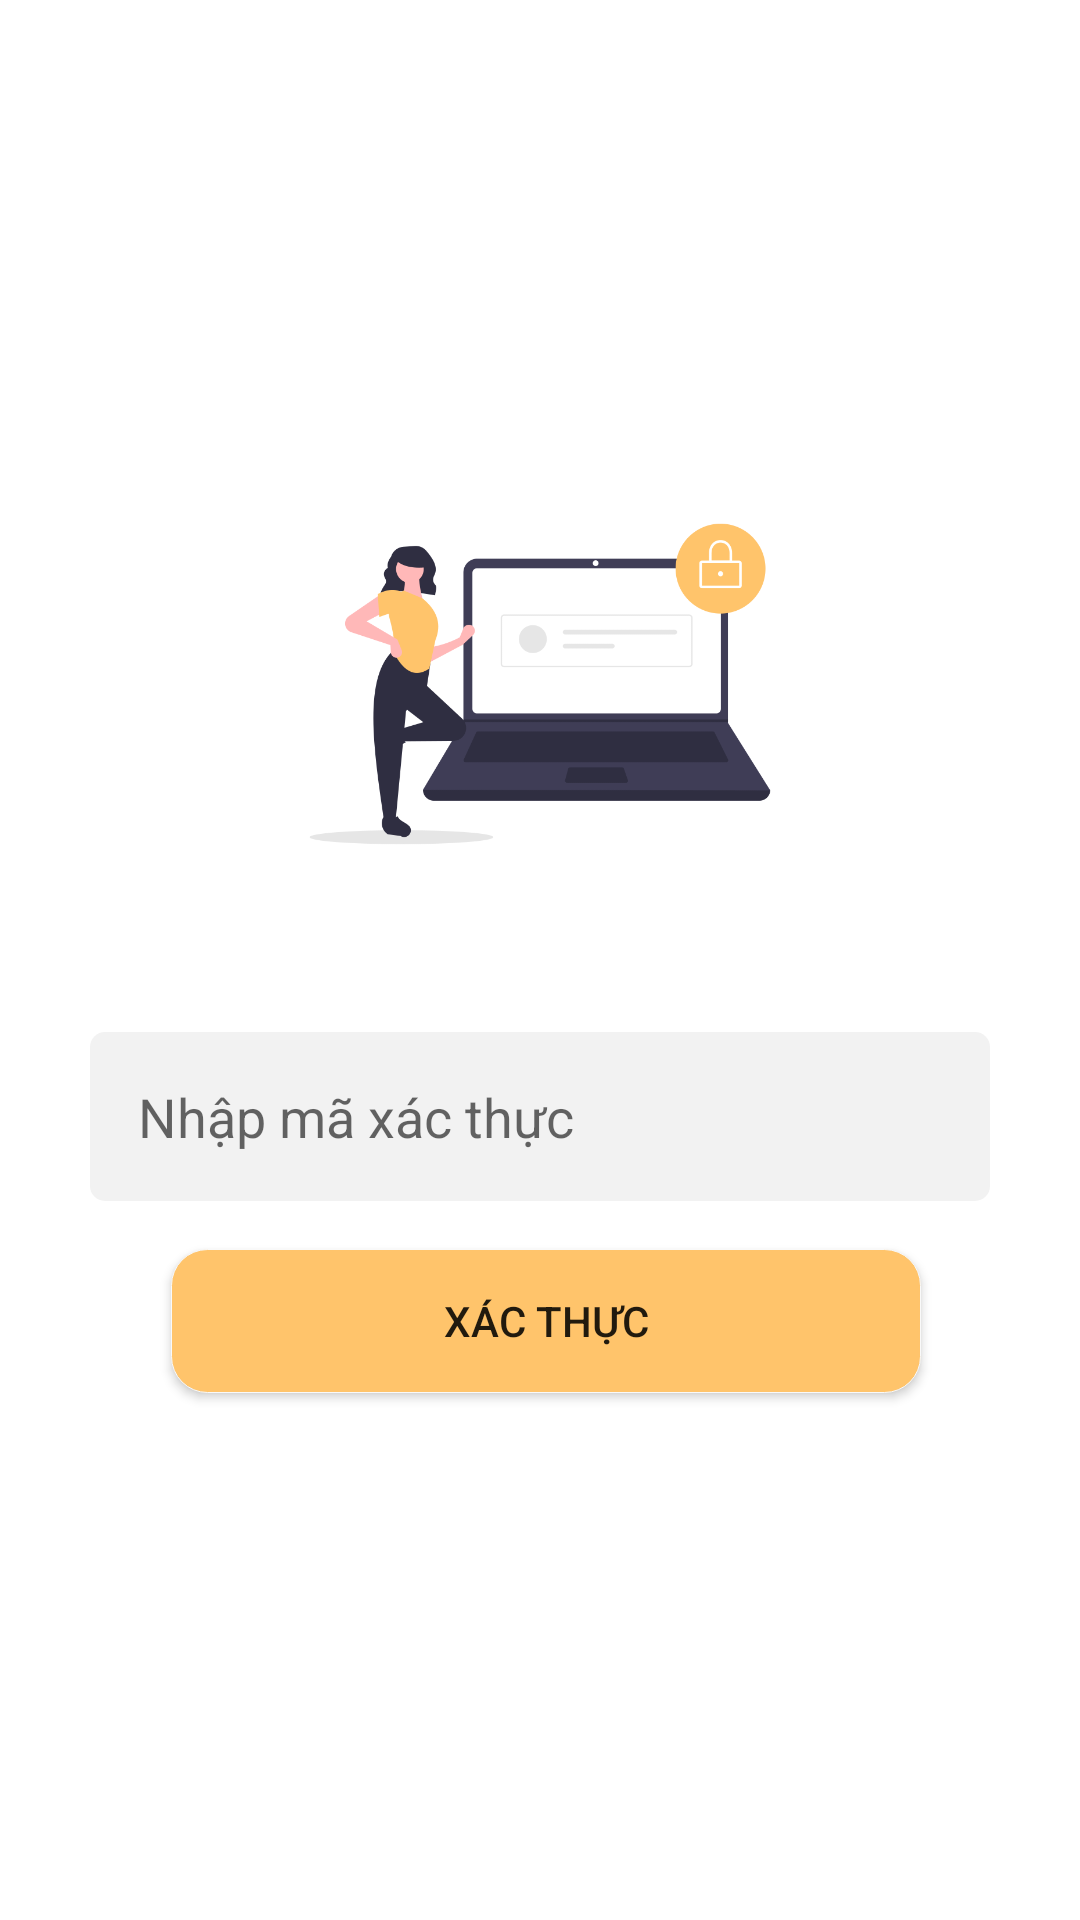

Write the Android layout XML for this screen, with the resource values it uses.
<!-- AndroidManifest.xml: application theme Theme.BookingRestaurant -->
<!-- res/layout/activity_otp.xml -->
<?xml version="1.0" encoding="utf-8"?>
<androidx.constraintlayout.widget.ConstraintLayout xmlns:android="http://schemas.android.com/apk/res/android"
    xmlns:app="http://schemas.android.com/apk/res-auto"
    xmlns:tools="http://schemas.android.com/tools"
    android:layout_width="match_parent"
    android:layout_height="match_parent"
    android:background="@color/white"
    tools:context=".OtpActivity">

    <ImageView
        android:id="@+id/imageView4"
        android:layout_width="200dp"
        android:layout_height="200dp"
        android:layout_marginTop="128dp"
        app:layout_constraintEnd_toEndOf="parent"
        app:layout_constraintStart_toStartOf="parent"
        app:layout_constraintTop_toTopOf="parent"
        app:srcCompat="@drawable/otp" />

    <EditText
        android:id="@+id/edtOtpNumber"
        android:layout_width="300dp"
        android:layout_height="wrap_content"
        android:layout_marginTop="16dp"
        android:background="@drawable/register_phone_input"
        android:ems="10"
        android:hint="Nhập mã xác thực"
        android:inputType="number"
        android:padding="16dp"
        app:layout_constraintEnd_toEndOf="parent"
        app:layout_constraintStart_toStartOf="parent"
        app:layout_constraintTop_toBottomOf="@+id/imageView4" />

    <Button
        android:id="@+id/btnVerify"
        android:layout_width="250dp"
        android:layout_height="wrap_content"
        android:layout_marginStart="161dp"
        android:layout_marginTop="16dp"
        android:layout_marginEnd="157dp"
        android:background="@drawable/btn_custom_bg"
        android:padding="10dp"
        android:text="Xác thực"
        app:layout_constraintEnd_toEndOf="parent"
        app:layout_constraintStart_toStartOf="parent"
        app:layout_constraintTop_toBottomOf="@+id/edtOtpNumber" />

    <ProgressBar
        android:id="@+id/verify_progress_bar"
        style="?android:attr/progressBarStyle"
        android:layout_width="25dp"
        android:layout_height="21dp"
        android:layout_marginEnd="8dp"
        app:layout_constraintBottom_toBottomOf="@+id/btnVerify"
        app:layout_constraintEnd_toEndOf="@+id/btnVerify"
        app:layout_constraintTop_toTopOf="@+id/btnVerify" />

    <TextView
        android:id="@+id/tvWarning"
        android:layout_width="wrap_content"
        android:layout_height="wrap_content"
        android:layout_marginTop="24dp"
        android:fontFamily="@font/open_sans_semibold"
        android:textColor="#FF6868"
        android:textSize="16sp"
        app:layout_constraintEnd_toEndOf="parent"
        app:layout_constraintStart_toStartOf="parent"
        app:layout_constraintTop_toBottomOf="@+id/btnVerify" />
</androidx.constraintlayout.widget.ConstraintLayout>
<!-- resources referenced by this layout -->
<resources>
  <color name="white">#FFFFFFFF</color>
  <!-- drawable btn_custom_bg (drawable) -->
  <?xml version="1.0" encoding="utf-8"?>
  <shape xmlns:android="http://schemas.android.com/apk/res/android" android:shape="rectangle">
      <corners android:radius="12dp"/>
      <solid android:color="#ffc46b"/>
      <stroke android:color="#f9f9f9" android:width="0.2dp"/>
  </shape>
  <!-- drawable otp: png bitmap (drawable, 24476 bytes) -->
  <!-- drawable register_phone_input (drawable) -->
  <?xml version="1.0" encoding="utf-8"?>
  <selector xmlns:android="http://schemas.android.com/apk/res/android">
      <item android:state_enabled="true" android:state_focused="true">
          <shape android:shape="rectangle">
              <solid android:color="#f2f2f2"/>
              <corners android:radius="5dp"/>
          </shape>
      </item>
      <item android:state_enabled="true">
          <shape android:shape="rectangle">
              <solid android:color="#f2f2f2"/>
              <corners android:radius="5dp"/>
          </shape>
      </item>
  </selector>
  <style name="Theme.BookingRestaurant" parent="Theme.MaterialComponents.DayNight.NoActionBar">
          
          <item name="colorPrimary">@color/purple_500</item>
          <item name="colorPrimaryVariant">@color/purple_700</item>
          <item name="colorOnPrimary">@color/white</item>
          
          <item name="colorSecondary">@color/teal_200</item>
          <item name="colorSecondaryVariant">@color/teal_700</item>
          <item name="colorOnSecondary">@color/black</item>
          
          <item name="android:statusBarColor" tools:targetApi="l">?attr/colorPrimaryVariant</item>
          
      </style>
  <color name="purple_500">#FF6200EE</color>
  <color name="purple_700">#FF3700B3</color>
  <color name="teal_200">#FF03DAC5</color>
  <color name="teal_700">#FF018786</color>
  <color name="black">#FF000000</color>
</resources>
